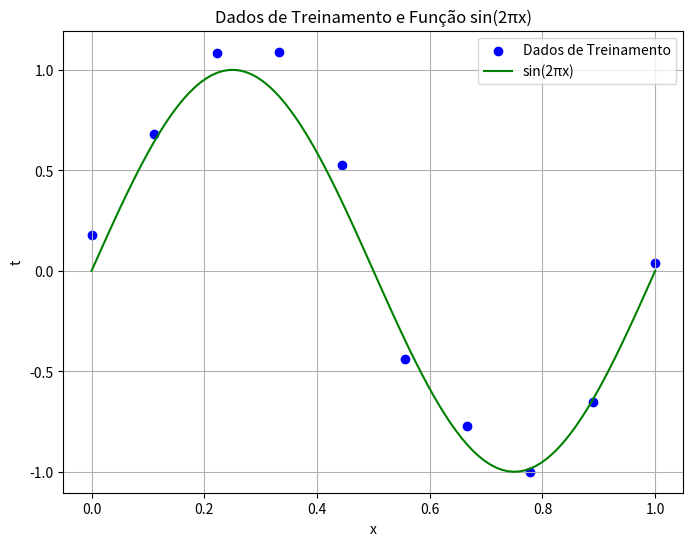

This chart was generated by the following Python code:
import numpy as np
import matplotlib.pyplot as plt

# Gerando dados de treinamento
np.random.seed(0)
N = 10
x_train = np.linspace(0, 1, N)
t_train = np.sin(2 * np.pi * x_train) + np.random.normal(scale=0.1, size=N)

# Curva da função sin(2πx)
x_curve = np.linspace(0, 1, 100)
y_curve = np.sin(2 * np.pi * x_curve)

# Plotando o gráfico
plt.figure(figsize=(8, 6))
plt.scatter(x_train, t_train, color='blue', label='Dados de Treinamento')
plt.plot(x_curve, y_curve, color='green', label='sin(2πx)')
plt.xlabel('x')
plt.ylabel('t')
plt.title('Dados de Treinamento e Função sin(2πx)')
plt.legend()
plt.grid(True)
plt.show()
